pico-8 play session: hold → + tap 🅾

[t = 1 s] hold → ~1s, tap 🅾 ~2×
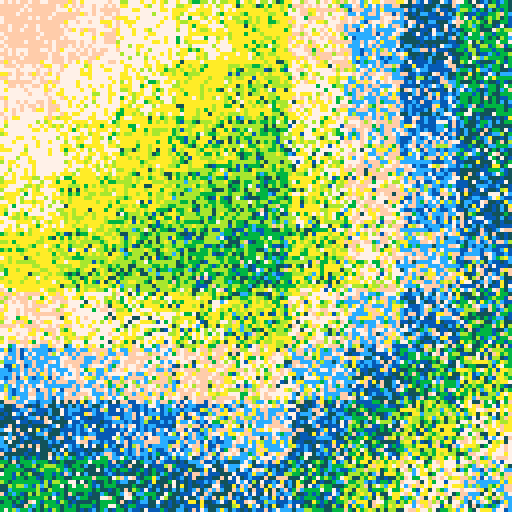
[t = 2 s] hold → ~2s, tap 🅾 ~4×
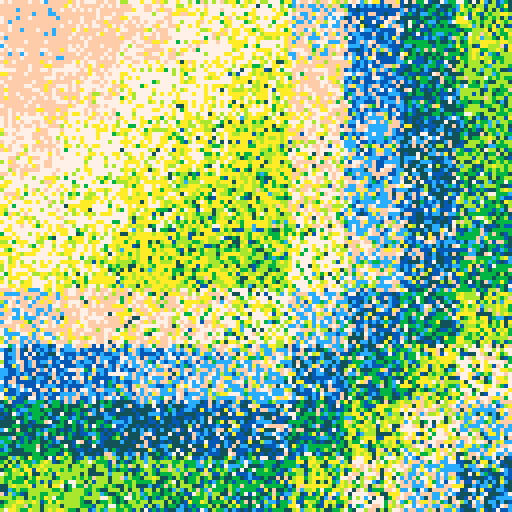
[t = 4 s] hold → ~4s, tap 🅾 ~7×
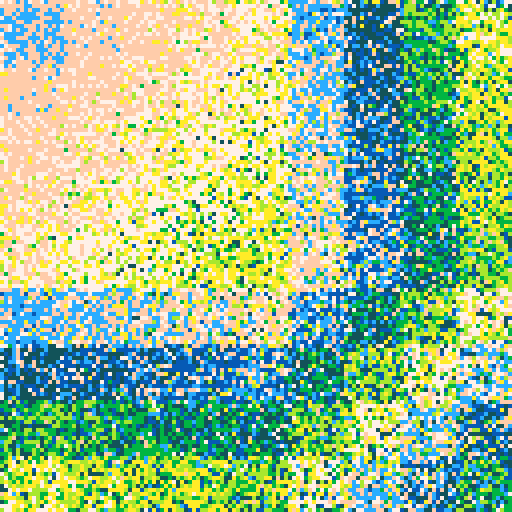
[t = 6 s] hold → ~6s, tap 🅾 ~10×
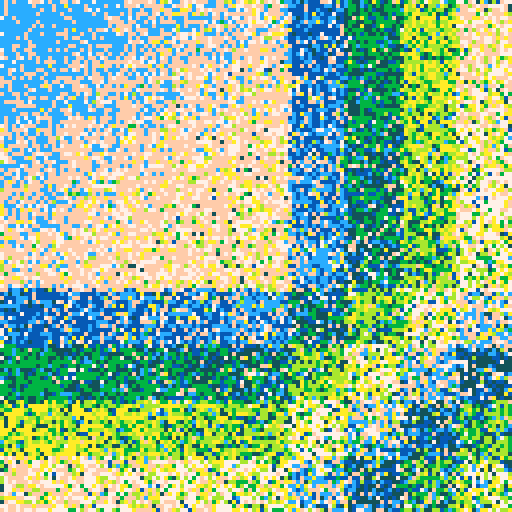
[t = 8 s] hold → ~8s, tap 🅾 ~14×
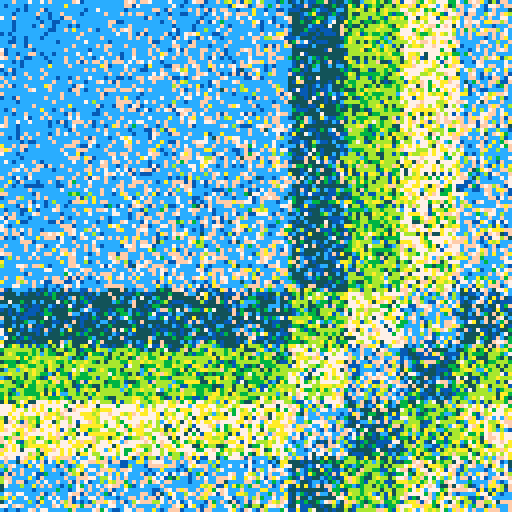

pico-8 cartridge
version 29
__lua__

--[[
  put this check_time function at the start of the cart
  make sure to call check_time() somehwere in the cart.
  in most tweetcarts, the bast place to do this is direclty before "flip()"
--]]
function check_time() 
  --id is stored in the parameters field
  my_id = stat(6)

  --the breadcrumb field is the name of the start cart + "," + the number of seconds we should play
  my_info = stat(100)
  --if we don't have it, stop checking
  if my_info == nil then
    return
  end

  breadcumb_parts = split(my_info, ",", true)
  start_cart_name = breadcumb_parts[1]
  max_time = breadcumb_parts[2]

  --check if we hit the max time
  if time() > max_time or btnp(1) then
    load(start_cart_name,"",my_id)
  end
end
--end of check_time

pal({[0]=7,15,12,140,131,139,138,10},1)
cls()
flip()
::_::
x=flr(rnd(128))
y=flr(rnd(128))
c=flr(x/14.22)
r=flr(y/14.22)
val=abs(c-4)+abs(r-4)
pset(x+rnd(2),y+rnd(2),(val+t()*(1+c/3+r/3))%8)
check_time()
goto _
--#tweetcart #pico8 #pixelart


--pset(x+rnd(2),y+rnd(2),(val+t()*2)%8)
